4-way image classification set "data_split" from GitHub (ImAle/IA_CNN_BrainTumor); label vocabulary: glioma, meningioma, no tumor, pituitary tumor.

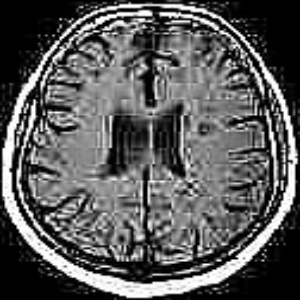
Label: no tumor

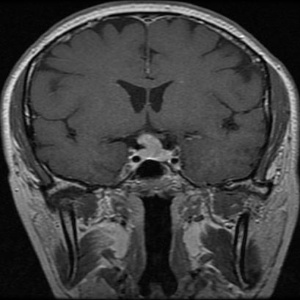
Label: pituitary tumor

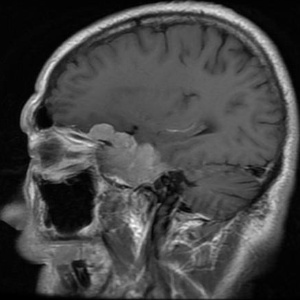
Label: meningioma

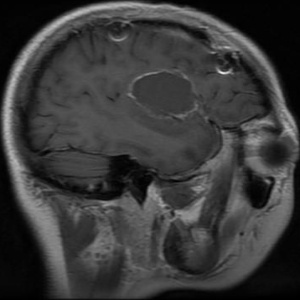
Label: glioma

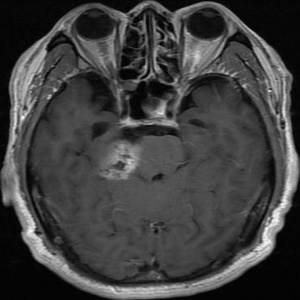
Label: meningioma

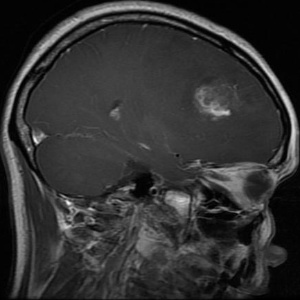
Label: glioma
